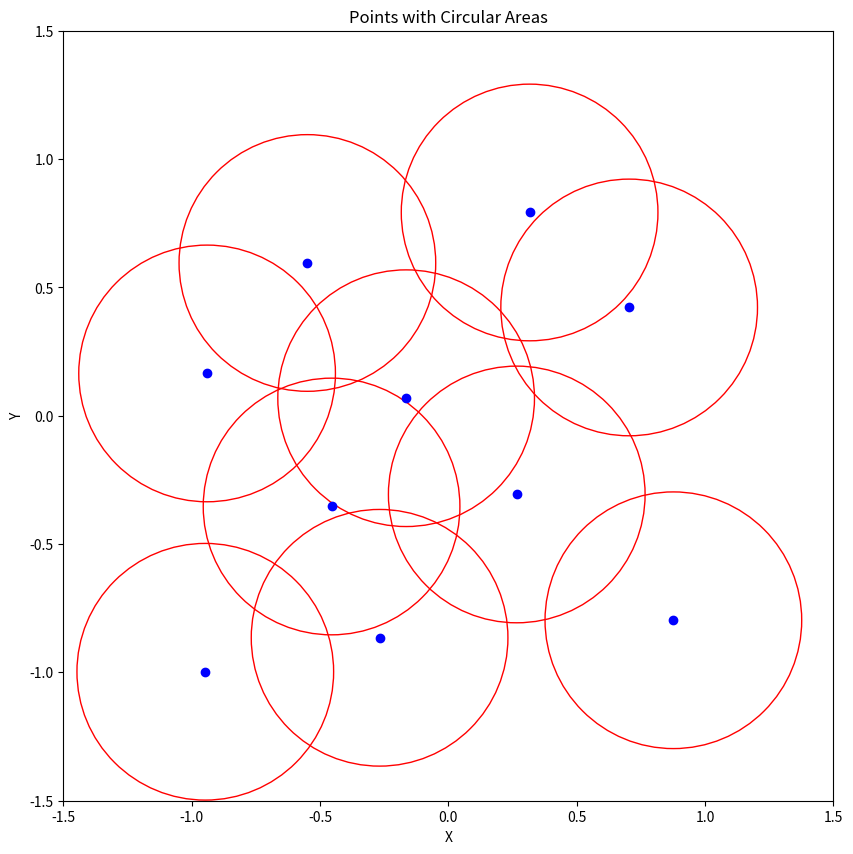

The matplotlib source for this figure:
import numpy as np
import matplotlib.pyplot as plt

def display_population_generation() -> None: 
    def population_generation(population_size, dim, threshold=0.5):
        initial_population = np.zeros((population_size, dim))
        initial_population[0, :] = np.random.uniform(-1, 1, dim)    
        
        for row in range(1, population_size):
            while True:
                population =  np.random.uniform(-1, 1, dim) 
                differences = initial_population[:row, :] - population[np.newaxis, :]
                distances = np.linalg.norm(differences, axis=1)
                if np.all(distances > threshold):
                    initial_population[row, :] = population
                    break   
        return initial_population   

    population_size = 10
    dim = 2
    threshold = 0.5 
    initial_population = population_generation(population_size, dim, threshold)    

    # 반지름
    radius = threshold
    # 그래프 생성
    plt.figure(figsize=(10, 10))

    # 각 좌표에 원 그리기
    for x, y in initial_population:
        circle = plt.Circle((x, y), radius, color='red', fill=False)
        plt.gca().add_patch(circle)

    # 점 표시
    plt.scatter(initial_population[:, 0], initial_population[:, 1], color='blue')

    # 축 설정
    plt.xlim(-1.5, 1.5)
    plt.ylim(-1.5, 1.5)
    plt.gca().set_aspect('equal', adjustable='box')
    plt.title('Points with Circular Areas')
    plt.xlabel('X')
    plt.ylabel('Y')
    plt.show()
    return

display_population_generation()